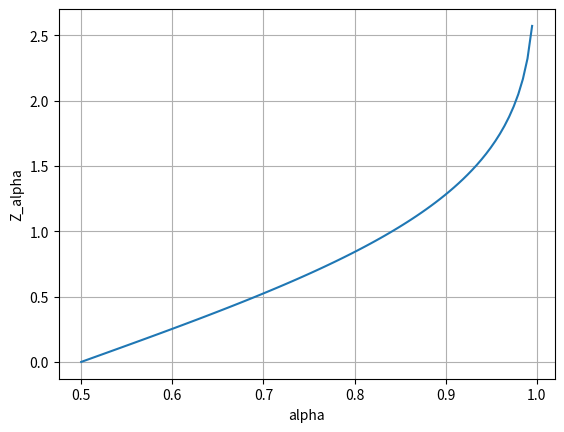

This figure's Python source:
#! /usr/bin/python3

import numpy as np
import matplotlib.pyplot as plt
from scipy.stats import norm

def main():

    plt.plot(np.linspace(0.5,1,100),norm.ppf(np.linspace(0.5,1,100)))
    plt.grid(True)
    plt.xlabel('alpha')
    plt.ylabel('Z_alpha')
    plt.show()

if __name__ == '__main__':
    main()
